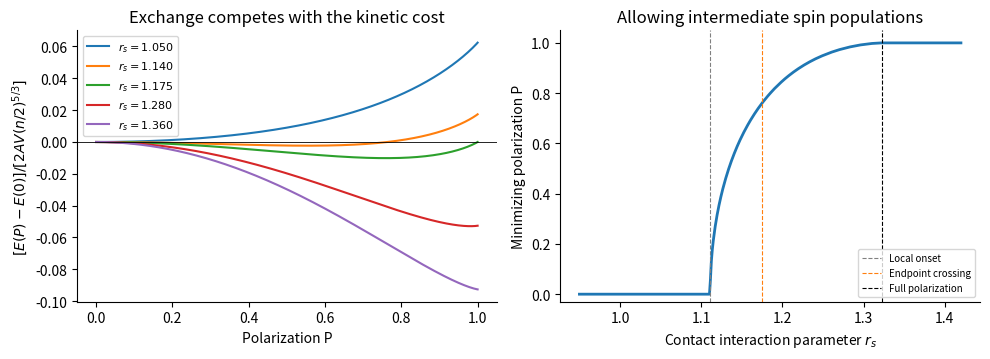

Write Python code to recreate this figure. (Note: this script raises an exception after producing the figure.)
from pathlib import Path
import numpy as np
import matplotlib
matplotlib.use('Agg')
import matplotlib.pyplot as plt
plt.rcParams.update({'font.size':10,'axes.spines.top':False,'axes.spines.right':False})

fig,ax=plt.subplots(1,2,figsize=(10,3.7))
P=np.linspace(0,1,600)
f=lambda p,r:((1+p)**(5/3)+(1-p)**(5/3))/2-r*(1+p*p)/2
for r in [1.05,1.14,2**(5/3)-2,1.28,1.36]:ax[0].plot(P,f(P,r)-f(0,r),label=fr'$r_s={r:.3f}$')
ax[0].axhline(0,color='black',lw=.6);ax[0].set(xlabel='Polarization P',ylabel=r'$[E(P)-E(0)]/[2AV(n/2)^{5/3}]$',title='Exchange competes with the kinetic cost');ax[0].legend(fontsize=8)
rs=np.linspace(.95,1.42,400);grid=np.linspace(0,1,4001)
opt=[grid[np.argmin(f(grid,r))] for r in rs]
ax[1].plot(rs,opt,lw=2)
for r,label,col in [(10/9,'Local onset','gray'),(2**(5/3)-2,'Endpoint crossing','tab:orange'),(5*2**(2/3)/6,'Full polarization','black')]:ax[1].axvline(r,ls='--',lw=.8,label=label,color=col)
ax[1].set(xlabel=r'Contact interaction parameter $r_s$',ylabel='Minimizing polarization P',ylim=(-.03,1.05),title='Allowing intermediate spin populations');ax[1].legend(fontsize=7,loc='lower right')

fig.tight_layout()
fig.savefig(Path(__file__).stem+'.png',dpi=145,facecolor='white',bbox_inches='tight')
plt.close(fig)
